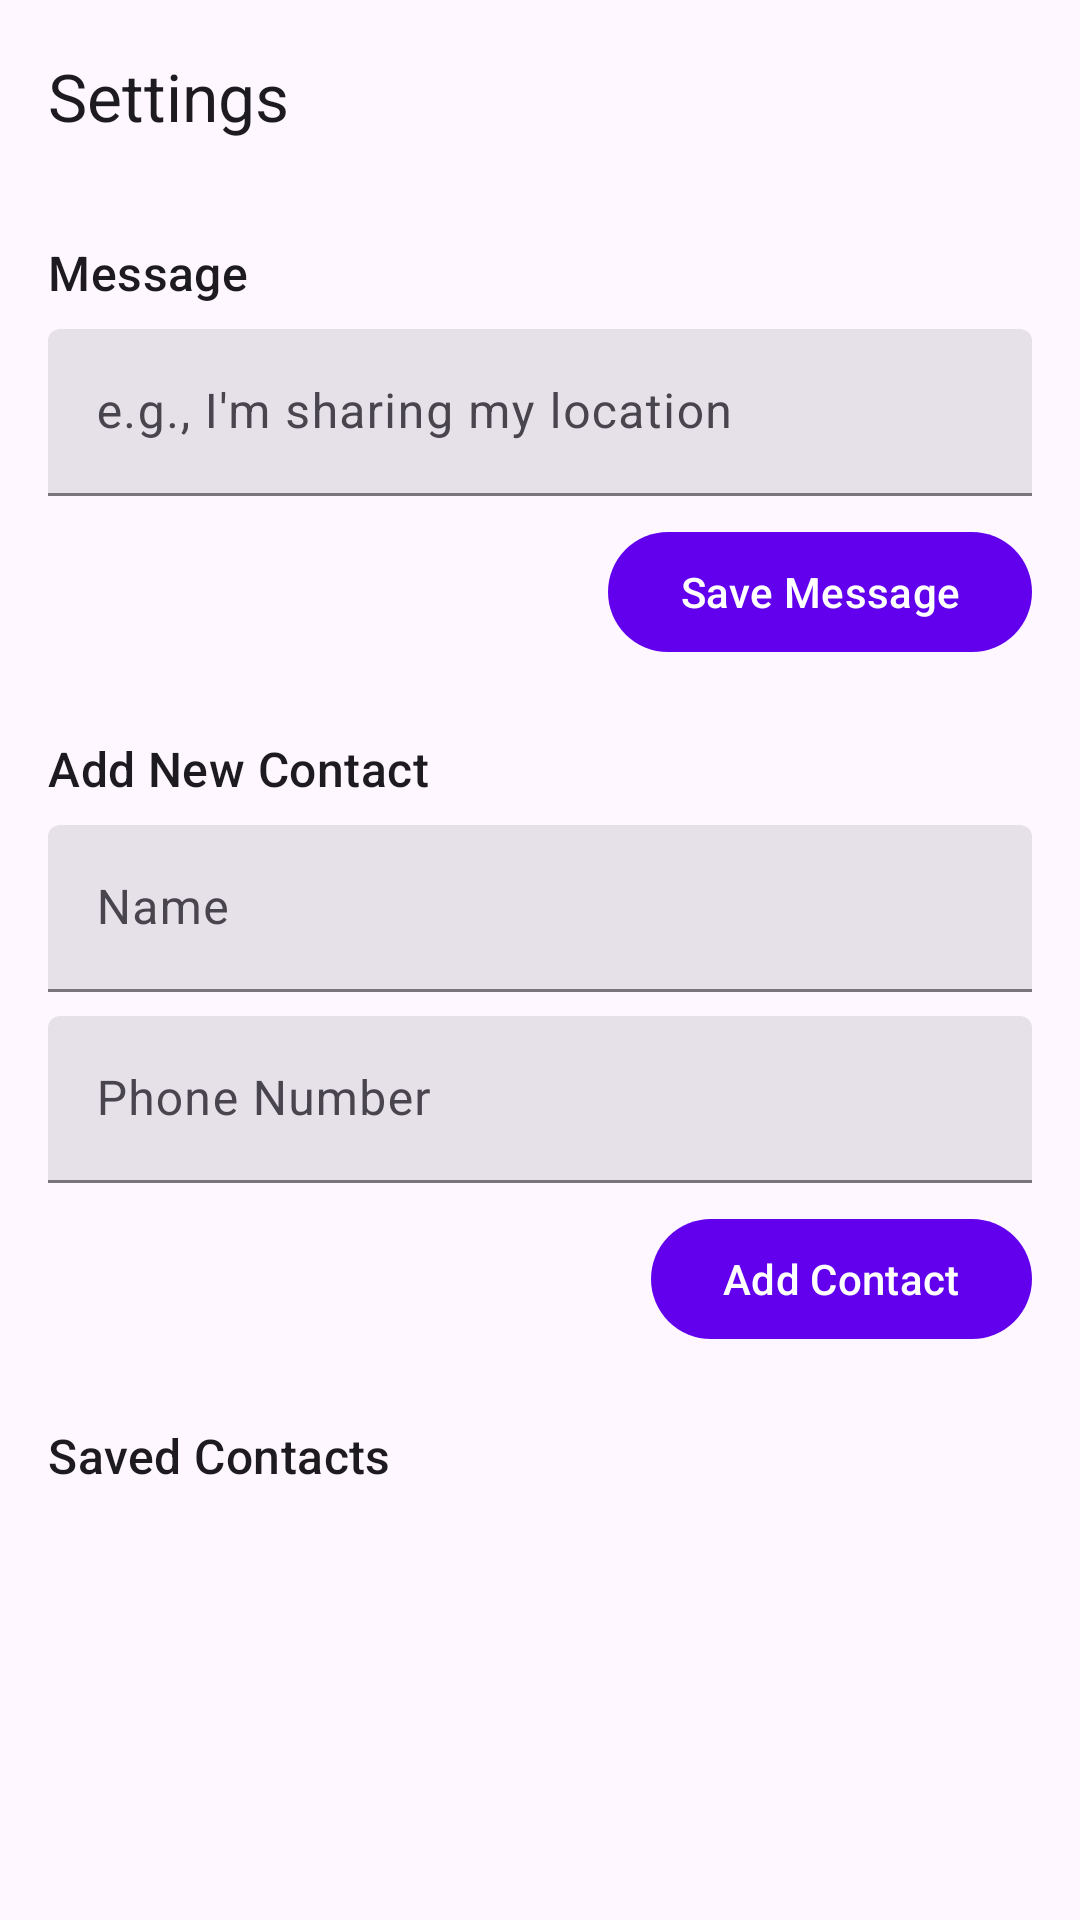

Write the Android layout XML for this screen, with the resource values it uses.
<!-- AndroidManifest.xml: application theme Theme.LocationSmsApp -->
<!-- res/layout/activity_settings.xml -->
<?xml version="1.0" encoding="utf-8"?>
<LinearLayout xmlns:android="http://schemas.android.com/apk/res/android"
    xmlns:app="http://schemas.android.com/apk/res-auto"
    xmlns:tools="http://schemas.android.com/tools"
    android:layout_width="match_parent"
    android:layout_height="match_parent"
    android:orientation="vertical"
    tools:context=".SettingsActivity">

    <com.google.android.material.appbar.AppBarLayout
        android:layout_width="match_parent"
        android:layout_height="wrap_content">

        <com.google.android.material.appbar.MaterialToolbar
            android:id="@+id/toolbar"
            android:layout_width="match_parent"
            android:layout_height="?attr/actionBarSize"
            app:title="@string/title_activity_settings" />

    </com.google.android.material.appbar.AppBarLayout>

    <ScrollView
        android:layout_width="match_parent"
        android:layout_height="match_parent">

        <LinearLayout
            android:layout_width="match_parent"
            android:layout_height="wrap_content"
            android:orientation="vertical"
            android:padding="16dp">

            <TextView
                android:layout_width="wrap_content"
                android:layout_height="wrap_content"
                android:text="@string/custom_message_label"
                android:textAppearance="?attr/textAppearanceTitleMedium"
                android:layout_marginBottom="8dp"/>

            <com.google.android.material.textfield.TextInputLayout
                android:id="@+id/customMessageInputLayout"
                style="?attr/textInputFilledStyle"
                android:layout_width="match_parent"
                android:layout_height="wrap_content"
                android:hint="@string/custom_message_hint">

                <com.google.android.material.textfield.TextInputEditText
                    android:id="@+id/customMessageEditText"
                    android:layout_width="match_parent"
                    android:layout_height="wrap_content"
                    android:inputType="text" />
            </com.google.android.material.textfield.TextInputLayout>

            <com.google.android.material.button.MaterialButton
                android:id="@+id/saveMessageButton"
                android:layout_width="wrap_content"
                android:layout_height="wrap_content"
                android:layout_gravity="end"
                android:layout_marginTop="8dp"
                android:text="@string/save_message_button" />

            <TextView
                android:layout_width="wrap_content"
                android:layout_height="wrap_content"
                android:layout_marginTop="24dp"
                android:layout_marginBottom="8dp"
                android:text="@string/add_new_contact_label"
                android:textAppearance="?attr/textAppearanceTitleMedium" />

            <com.google.android.material.textfield.TextInputLayout
                android:id="@+id/contactNameInputLayout"
                style="?attr/textInputFilledStyle"
                android:layout_width="match_parent"
                android:layout_height="wrap_content"
                android:layout_marginBottom="8dp"
                android:hint="@string/contact_name_hint">

                <com.google.android.material.textfield.TextInputEditText
                    android:id="@+id/contactNameEditText"
                    android:layout_width="match_parent"
                    android:layout_height="wrap_content"
                    android:inputType="textPersonName" />
            </com.google.android.material.textfield.TextInputLayout>

            <com.google.android.material.textfield.TextInputLayout
                android:id="@+id/contactNumberInputLayout"
                style="?attr/textInputFilledStyle"
                android:layout_width="match_parent"
                android:layout_height="wrap_content"
                android:hint="@string/contact_number_hint">

                <com.google.android.material.textfield.TextInputEditText
                    android:id="@+id/contactNumberEditText"
                    android:layout_width="match_parent"
                    android:layout_height="wrap_content"
                    android:inputType="phone" />
            </com.google.android.material.textfield.TextInputLayout>

            <com.google.android.material.button.MaterialButton
                android:id="@+id/addContactButton"
                android:layout_width="wrap_content"
                android:layout_height="wrap_content"
                android:layout_gravity="end"
                android:layout_marginTop="8dp"
                android:text="@string/add_contact_button" />

            <TextView
                android:layout_width="wrap_content"
                android:layout_height="wrap_content"
                android:layout_marginTop="24dp"
                android:layout_marginBottom="8dp"
                android:text="@string/saved_contacts_label"
                android:textAppearance="?attr/textAppearanceTitleMedium"/>

            <androidx.recyclerview.widget.RecyclerView
                android:id="@+id/contactsRecyclerView"
                android:layout_width="match_parent"
                android:layout_height="0dp"
                android:layout_weight="1"
                app:layoutManager="androidx.recyclerview.widget.LinearLayoutManager"/>


        </LinearLayout>
    </ScrollView>
</LinearLayout>
<!-- resources referenced by this layout -->
<resources>
  <string name="add_contact_button">Add Contact</string>
  <string name="add_new_contact_label">Add New Contact</string>
  <string name="contact_name_hint">Name</string>
  <string name="contact_number_hint">Phone Number</string>
  <string name="custom_message_hint">e.g., I\'m sharing my location</string>
  <string name="custom_message_label">Message</string>
  <string name="save_message_button">Save Message</string>
  <string name="saved_contacts_label">Saved Contacts</string>
  <string name="title_activity_settings">Settings</string>
  <style name="Theme.LocationSmsApp" parent="Theme.Material3.DayNight.NoActionBar">
          <item name="colorPrimary">@color/purple_500</item>
          <item name="colorPrimaryVariant">@color/purple_700</item>
          <item name="colorOnPrimary">@color/white</item>
          <item name="colorSecondary">@color/teal_200</item>
          <item name="colorSecondaryVariant">@color/teal_700</item>
          <item name="colorOnSecondary">@color/black</item>
          <item name="android:statusBarColor">?attr/colorPrimaryVariant</item>
      </style>
  <!-- not gathered from this repository: default colours our renderer supplied (Android Studio template values) -->
  <color name="purple_500">#FF6200EE</color>
  <color name="purple_700">#FF3700B3</color>
  <color name="teal_200">#FF03DAC5</color>
  <color name="teal_700">#FF018786</color>
  <color name="black">#FF000000</color>
  <color name="white">#FFFFFFFF</color>
</resources>
